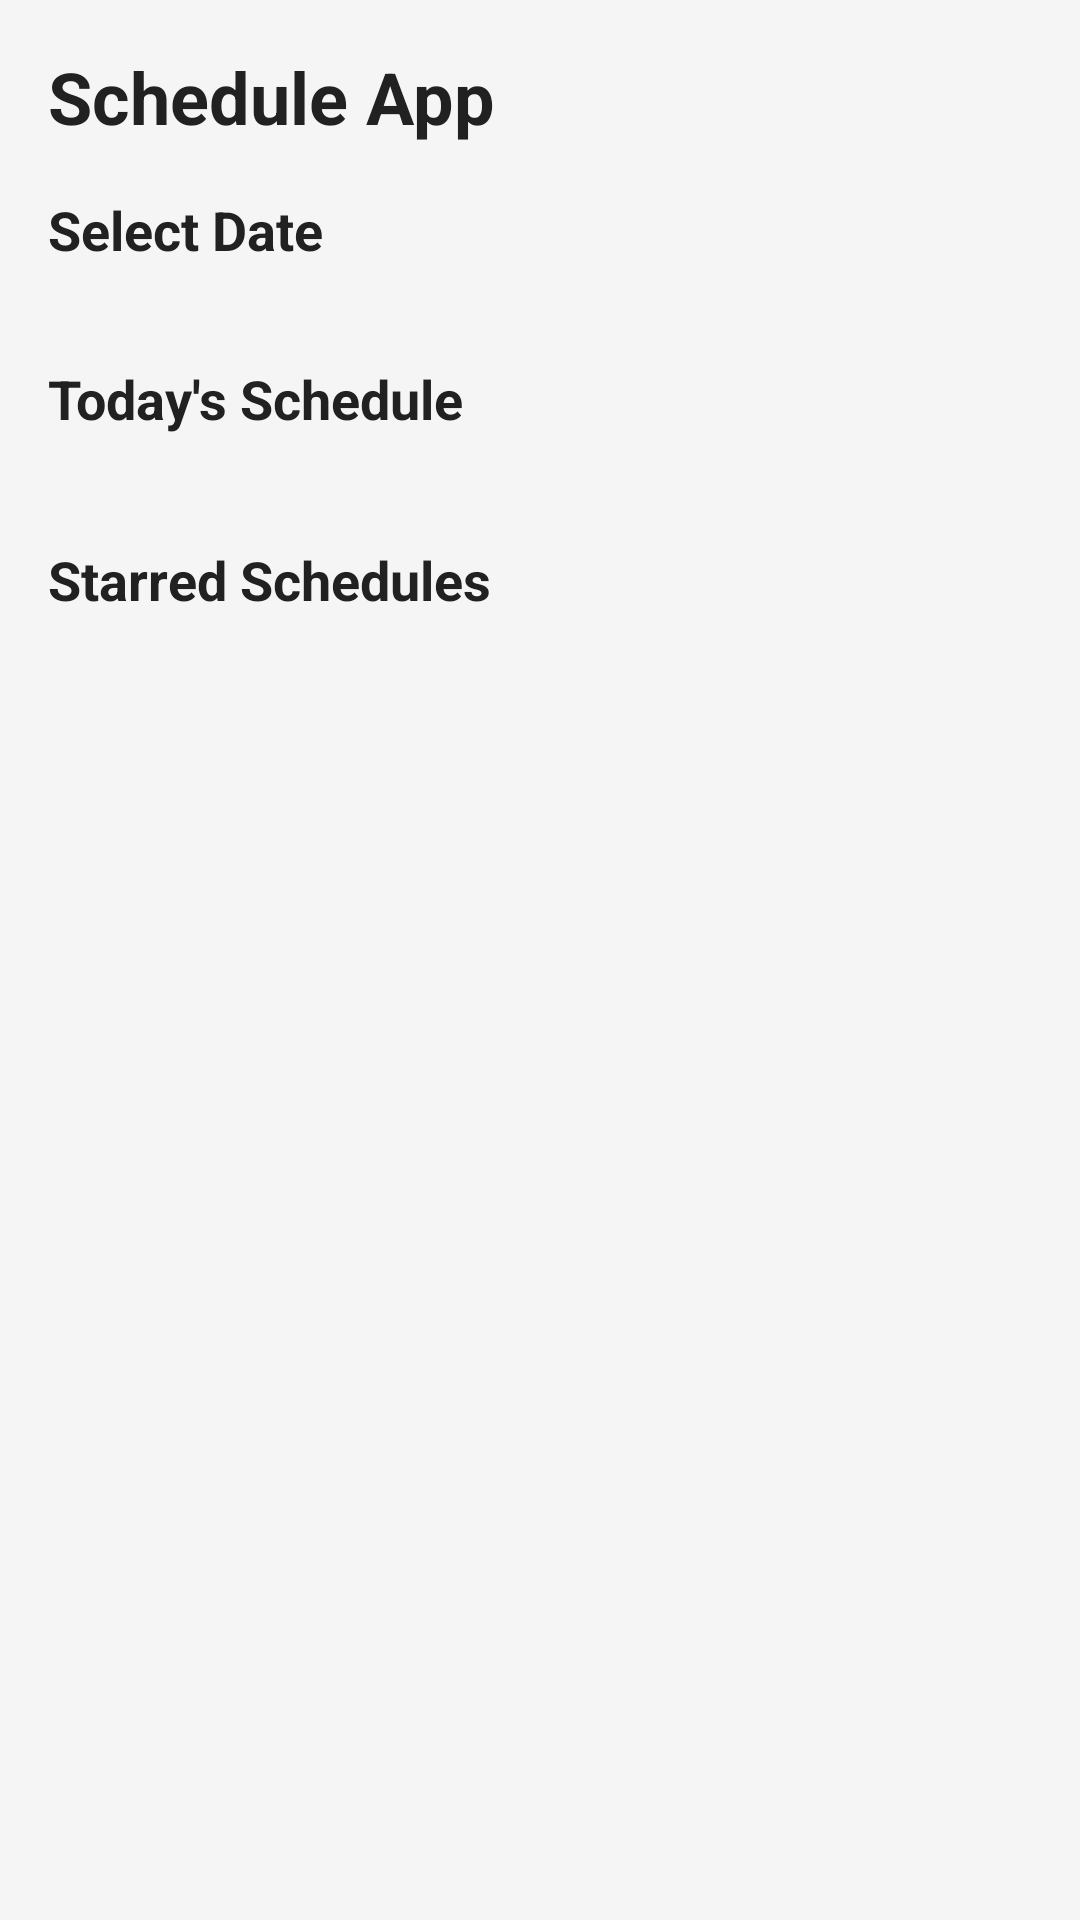

Layout XML and referenced resources for this Android screen:
<!-- AndroidManifest.xml: application theme Theme.TimeBalance -->
<!-- res/layout/fragment_home.xml -->
<?xml version="1.0" encoding="utf-8"?>
<ScrollView xmlns:android="http://schemas.android.com/apk/res/android"
    xmlns:app="http://schemas.android.com/apk/res-auto"
    xmlns:tools="http://schemas.android.com/tools"
    android:layout_width="match_parent"
    android:layout_height="match_parent"
    android:background="@color/background_color">

    <LinearLayout
        android:layout_width="match_parent"
        android:layout_height="wrap_content"
        android:orientation="vertical"
        android:padding="16dp">

        
        <TextView
            android:layout_width="match_parent"
            android:layout_height="wrap_content"
            android:text="Schedule App"
            android:textSize="24sp"
            android:textStyle="bold"
            android:textColor="@color/text_primary"
            android:layout_marginBottom="16dp" />

        
        <TextView
            android:layout_width="match_parent"
            android:layout_height="wrap_content"
            android:text="Select Date"
            android:textSize="18sp"
            android:textStyle="bold"
            android:textColor="@color/text_primary"
            android:layout_marginBottom="8dp" />

        <androidx.recyclerview.widget.RecyclerView
            android:id="@+id/rv_dates"
            android:layout_width="match_parent"
            android:layout_height="wrap_content"
            android:layout_marginBottom="24dp"
            android:clipToPadding="false"
            android:paddingStart="4dp"
            android:paddingEnd="4dp"
            tools:listitem="@layout/item_date" />

        
        <LinearLayout
            android:layout_width="match_parent"
            android:layout_height="wrap_content"
            android:orientation="horizontal"
            android:gravity="center_vertical"
            android:layout_marginBottom="12dp">

            <TextView
                android:id="@+id/tv_today_schedule_title"
                android:layout_width="0dp"
                android:layout_height="wrap_content"
                android:layout_weight="1"
                android:text="Today's Schedule"
                android:textSize="18sp"
                android:textStyle="bold"
                android:textColor="@color/text_primary" />

        </LinearLayout>

        <androidx.recyclerview.widget.RecyclerView
            android:id="@+id/rv_today_schedules"
            android:layout_width="match_parent"
            android:layout_height="wrap_content"
            android:layout_marginBottom="24dp"
            android:nestedScrollingEnabled="false"
            tools:listitem="@layout/item_schedule" />

        
        <TextView
            android:id="@+id/tv_empty_today_schedules"
            android:layout_width="match_parent"
            android:layout_height="wrap_content"
            android:text="No schedules for selected date"
            android:textSize="14sp"
            android:textColor="@color/text_secondary"
            android:gravity="center"
            android:padding="32dp"
            android:visibility="gone"
            android:layout_marginBottom="24dp" />

        
        <LinearLayout
            android:layout_width="match_parent"
            android:layout_height="wrap_content"
            android:orientation="horizontal"
            android:gravity="center_vertical"
            android:layout_marginBottom="12dp">

            <TextView
                android:layout_width="0dp"
                android:layout_height="wrap_content"
                android:layout_weight="1"
                android:text="Starred Schedules"
                android:textSize="18sp"
                android:textStyle="bold"
                android:textColor="@color/text_primary" />

            <Button
                android:id="@+id/btn_view_all_starred"
                android:layout_width="wrap_content"
                android:layout_height="wrap_content"
                android:text="View All"
                android:textSize="12sp"
                android:textColor="@color/primary_color"
                android:background="@android:color/transparent"
                android:padding="8dp"
                android:visibility="gone"
                style="?android:attr/borderlessButtonStyle" />

        </LinearLayout>

        <androidx.recyclerview.widget.RecyclerView
            android:id="@+id/rv_starred_schedules"
            android:layout_width="match_parent"
            android:layout_height="wrap_content"
            android:nestedScrollingEnabled="false"
            tools:listitem="@layout/item_schedule" />

        
        <TextView
            android:id="@+id/tv_empty_starred_schedules"
            android:layout_width="match_parent"
            android:layout_height="wrap_content"
            android:text="No starred schedules yet"
            android:textSize="14sp"
            android:textColor="@color/text_secondary"
            android:gravity="center"
            android:padding="32dp"
            android:visibility="gone" />

    </LinearLayout>

</ScrollView>
<!-- res/layout/item_date.xml (included above) -->
<?xml version="1.0" encoding="utf-8"?>
<LinearLayout xmlns:android="http://schemas.android.com/apk/res/android"
    android:id="@+id/date_container"
    android:layout_width="wrap_content"
    android:layout_height="wrap_content"
    android:orientation="vertical"
    android:gravity="center"
    android:padding="12dp"
    android:layout_margin="4dp"
    android:background="@drawable/bg_date_normal"
    android:clickable="true"
    android:focusable="true"
    android:minWidth="60dp">

    <TextView
        android:id="@+id/tv_day"
        android:layout_width="wrap_content"
        android:layout_height="wrap_content"
        android:text="MON"
        android:textSize="12sp"
        android:textStyle="bold"
        android:textColor="@color/text_primary"
        android:layout_marginBottom="4dp" />

    <TextView
        android:id="@+id/tv_date"
        android:layout_width="wrap_content"
        android:layout_height="wrap_content"
        android:text="15"
        android:textSize="16sp"
        android:textStyle="bold"
        android:textColor="@color/text_primary" />

</LinearLayout>
<!-- res/layout/item_schedule.xml (included above) -->
<?xml version="1.0" encoding="utf-8"?>
<FrameLayout xmlns:android="http://schemas.android.com/apk/res/android"
    xmlns:app="http://schemas.android.com/apk/res-auto"
    android:layout_width="match_parent"
    android:layout_height="wrap_content"
    android:layout_marginBottom="8dp">

    
    <androidx.cardview.widget.CardView
        android:id="@+id/schedule_container"
        android:layout_width="match_parent"
        android:layout_height="wrap_content"
        android:layout_margin="4dp"
        app:cardCornerRadius="8dp"
        app:cardElevation="2dp"
        app:cardBackgroundColor="@color/card_background"
        app:cardUseCompatPadding="true">

        
        <LinearLayout
            android:id="@+id/ll_schedule_content"
            android:layout_width="match_parent"
            android:layout_height="wrap_content"
            android:orientation="horizontal"
            android:padding="16dp"
            android:gravity="center_vertical"
            android:background="@color/card_background">

            
            <LinearLayout
                android:layout_width="wrap_content"
                android:layout_height="wrap_content"
                android:orientation="vertical"
                android:gravity="center"
                android:layout_marginEnd="16dp"
                android:minWidth="60dp">

                <ImageView
                    android:id="@+id/iv_schedule_icon"
                    android:layout_width="32dp"
                    android:layout_height="32dp"
                    android:src="@drawable/ic_schedule"
                    android:contentDescription="Schedule Icon"
                    app:tint="@color/primary_color"
                    android:layout_marginBottom="4dp" />

                <TextView
                    android:id="@+id/tv_schedule_time"
                    android:layout_width="wrap_content"
                    android:layout_height="wrap_content"
                    android:text="09:00 AM"
                    android:textSize="14sp"
                    android:textColor="@color/primary_color"
                    android:textStyle="bold" />

                <TextView
                    android:id="@+id/tv_schedule_duration"
                    android:layout_width="wrap_content"
                    android:layout_height="wrap_content"
                    android:text="1h 30m"
                    android:textSize="12sp"
                    android:textColor="@color/text_secondary"
                    android:layout_marginTop="2dp" />

            </LinearLayout>

            
            <LinearLayout
                android:layout_width="0dp"
                android:layout_height="wrap_content"
                android:layout_weight="1"
                android:orientation="vertical">

                
                <TextView
                    android:id="@+id/tv_schedule_title"
                    android:layout_width="match_parent"
                    android:layout_height="wrap_content"
                    android:text="Morning Meeting"
                    android:textSize="16sp"
                    android:textStyle="bold"
                    android:textColor="@color/text_primary"
                    android:maxLines="1"
                    android:ellipsize="end"
                    android:layout_marginBottom="4dp" />

                
                <TextView
                    android:id="@+id/tv_schedule_description"
                    android:layout_width="match_parent"
                    android:layout_height="wrap_content"
                    android:text="Team standup meeting"
                    android:textSize="14sp"
                    android:textColor="@color/text_secondary"
                    android:maxLines="2"
                    android:ellipsize="end"
                    android:layout_marginBottom="4dp" />

            </LinearLayout>

            
            <ImageButton
                android:id="@+id/btn_star"
                android:layout_width="48dp"
                android:layout_height="48dp"
                android:src="@drawable/ic_star"
                android:background="?attr/selectableItemBackgroundBorderless"
                android:contentDescription="Toggle Star"
                app:tint="@color/star_color"
                android:scaleType="centerInside"
                android:padding="4dp"
                android:layout_marginStart="12dp" />

        </LinearLayout>

    </androidx.cardview.widget.CardView>

</FrameLayout>
<!-- resources referenced by this layout -->
<resources>
  <color name="background_color">#F5F5F5</color>
  <color name="card_background">#FFFFFF</color>
  <color name="primary_color">#2196F3</color>
  <color name="star_color">#FFD700</color>
  <color name="text_primary">#212121</color>
  <color name="text_secondary">#757575</color>
  <!-- drawable bg_date_normal (drawable) -->
  <?xml version="1.0" encoding="utf-8"?>
  <shape xmlns:android="http://schemas.android.com/apk/res/android"
      android:shape="rectangle">
      <solid android:color="@android:color/transparent" />
      <stroke
          android:width="1dp"
          android:color="@color/border_color" />
      <corners android:radius="8dp" />
  </shape>
  <style name="Theme.TimeBalance" parent="Base.Theme.TimeBalance" />
  <color name="border_color">#E0E0E0</color>
  <style name="Base.Theme.TimeBalance" parent="Theme.Material3.DayNight.NoActionBar">
          
          
      </style>
</resources>
